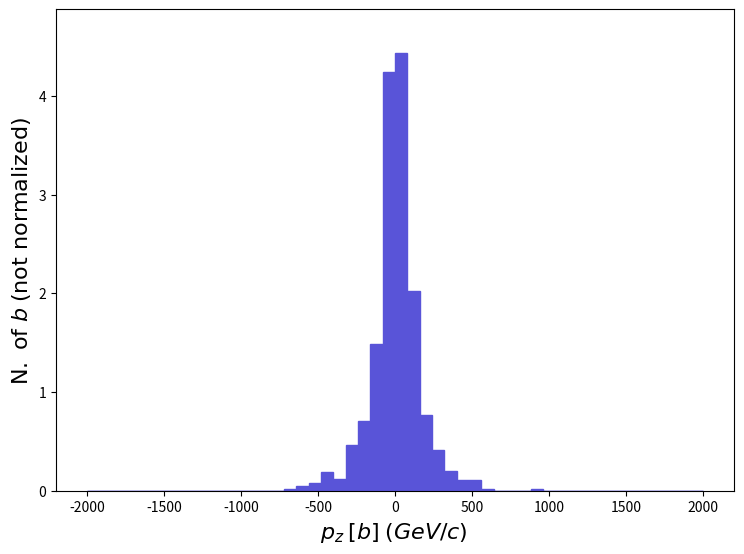

Write the Python code that produced this figure. (Note: this script raises an exception after producing the figure.)
def selection_87():

    # Library import
    import numpy
    import matplotlib
    import matplotlib.pyplot   as plt
    import matplotlib.gridspec as gridspec

    # Library version
    matplotlib_version = matplotlib.__version__
    numpy_version      = numpy.__version__

    # Histo binning
    xBinning = numpy.linspace(-2000.0,2000.0,51,endpoint=True)

    # Creating data sequence: middle of each bin
    xData = numpy.array([-1960.0,-1880.0,-1800.0,-1720.0,-1640.0,-1560.0,-1480.0,-1400.0,-1320.0,-1240.0,-1160.0,-1080.0,-1000.0,-920.0,-840.0,-760.0,-680.0,-600.0,-520.0,-440.0,-360.0,-280.0,-200.0,-120.0,-40.0,40.0,120.0,200.0,280.0,360.0,440.0,520.0,600.0,680.0,760.0,840.0,920.0,1000.0,1080.0,1160.0,1240.0,1320.0,1400.0,1480.0,1560.0,1640.0,1720.0,1800.0,1880.0,1960.0])

    # Creating weights for histo: y88_PZ_0
    y88_PZ_0_weights = numpy.array([0.0,0.0,0.0,0.0,0.0,0.0,0.0,0.0,0.0,0.0,0.0,0.0,0.0,0.0,0.0,0.0,0.01544783,0.04634349,0.07723915,0.185374,0.1235826,0.4634349,0.7106002,1.482992,4.248153,4.433527,2.023666,0.7723915,0.4170914,0.2008218,0.1081348,0.1081348,0.01544783,0.0,0.0,0.0,0.01544783,0.0,0.0,0.0,0.0,0.0,0.0,0.0,0.0,0.0,0.0,0.0,0.0,0.0])

    # Creating a new Canvas
    fig   = plt.figure(figsize=(8.75,6.25),dpi=80)
    frame = gridspec.GridSpec(1,1)
    pad   = fig.add_subplot(frame[0])

    # Creating a new Stack
    pad.hist(x=xData, bins=xBinning, weights=y88_PZ_0_weights,\
             label="$testset$", histtype="stepfilled", rwidth=1.0,\
             color="#5954d8", edgecolor="#5954d8", linewidth=1, linestyle="solid",\
             bottom=None, cumulative=False, density=False, align="mid", orientation="vertical")


    # Axis
    plt.rc('text',usetex=False)
    plt.xlabel(r"$p_{z}$ $[ b ]$ $(GeV/c)$ ",\
               fontsize=16,color="black")
    plt.ylabel(r"$\mathrm{N.}\ \mathrm{of}\ b$ $(\mathrm{not}\ \mathrm{normalized})$",\
               fontsize=16,color="black")

    # Boundary of y-axis
    ymax=(y88_PZ_0_weights).max()*1.1
    ymin=0 # linear scale
    #ymin=min([x for x in (y88_PZ_0_weights) if x])/100. # log scale
    plt.gca().set_ylim(ymin,ymax)

    # Log/Linear scale for X-axis
    plt.gca().set_xscale("linear")
    #plt.gca().set_xscale("log",nonpositive="clip")

    # Log/Linear scale for Y-axis
    plt.gca().set_yscale("linear")
    #plt.gca().set_yscale("log",nonpositive="clip")

    # Saving the image
    plt.savefig('../../HTML/MadAnalysis5job_0/selection_87.png')
    plt.savefig('../../PDF/MadAnalysis5job_0/selection_87.png')
    plt.savefig('../../DVI/MadAnalysis5job_0/selection_87.eps')

# Running!
if __name__ == '__main__':
    selection_87()
